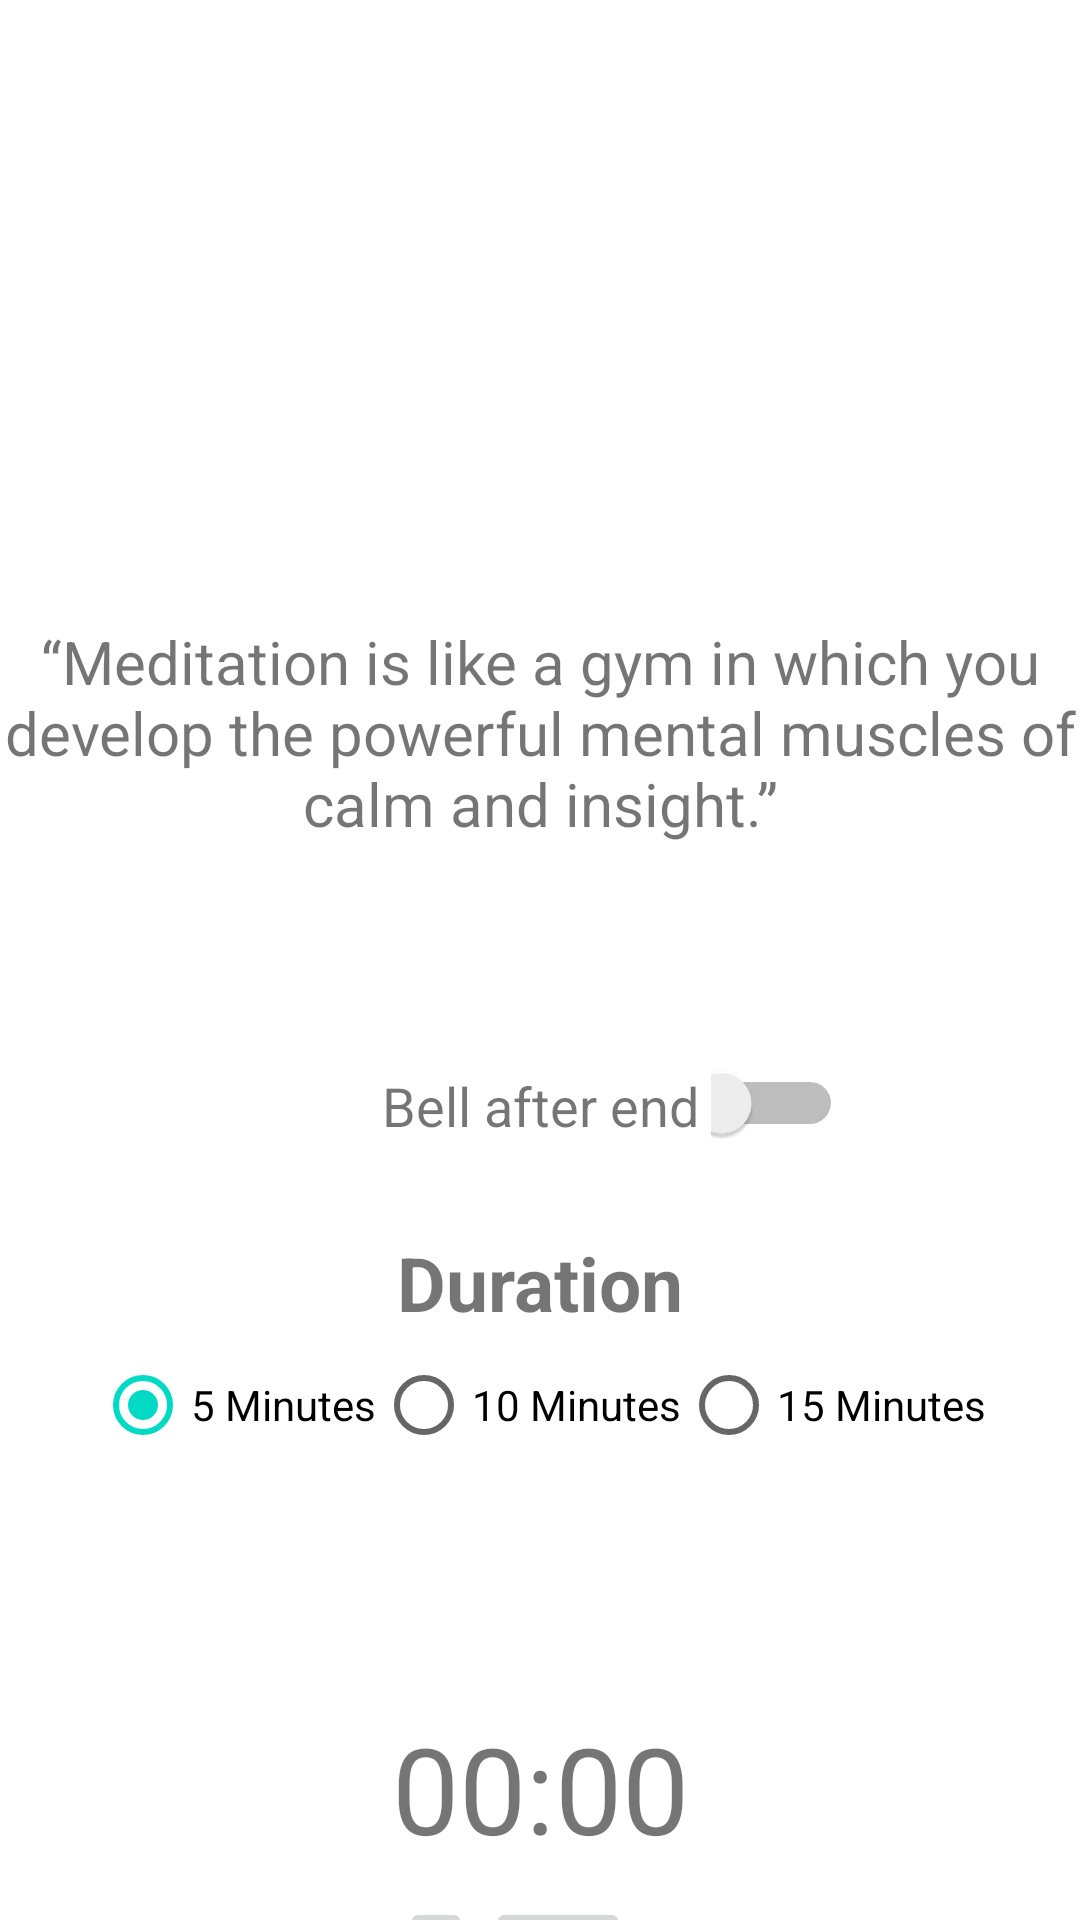

Layout XML and referenced resources for this Android screen:
<!-- AndroidManifest.xml: application theme Theme.Healthy -->
<!-- res/layout/fragment_meditation.xml -->
<?xml version="1.0" encoding="utf-8"?>
<androidx.constraintlayout.widget.ConstraintLayout xmlns:android="http://schemas.android.com/apk/res/android"
    xmlns:app="http://schemas.android.com/apk/res-auto"
    xmlns:tools="http://schemas.android.com/tools"
    android:layout_width="match_parent"
    android:layout_height="match_parent"
    android:background="@color/white"
    tools:context=".fragments.MeditationFragment">


    <ImageView
        android:id="@+id/imageView2"
        android:layout_width="412dp"
        android:layout_height="206dp"
        android:src="@drawable/meditation"
        app:layout_constraintEnd_toEndOf="parent"
        app:layout_constraintHorizontal_bias="1.0"
        app:layout_constraintStart_toStartOf="parent"
        app:layout_constraintTop_toTopOf="parent" />

    <TextView
        android:id="@+id/editTextTextPersonName"
        android:layout_width="match_parent"
        android:layout_height="wrap_content"
        android:layout_marginTop="1dp"
        android:ems="10"
        android:text="@string/meditation_qoute"

        android:textAlignment="center"
        android:textSize="20sp"
        app:layout_constraintEnd_toEndOf="parent"
        app:layout_constraintHorizontal_bias="0.5"
        app:layout_constraintStart_toStartOf="parent"
        app:layout_constraintTop_toBottomOf="@+id/imageView2" />

    <TextView
        android:id="@+id/textView3"
        android:layout_width="wrap_content"
        android:layout_height="wrap_content"
        android:layout_marginTop="75dp"
        android:text="Bell after end"
        android:textSize="18sp"

        app:layout_constraintEnd_toEndOf="parent"
        app:layout_constraintHorizontal_bias="0.5"
        app:layout_constraintStart_toStartOf="parent"
        app:layout_constraintTop_toBottomOf="@+id/editTextTextPersonName" />

    <Switch
        android:id="@+id/meditation_switch"
        android:layout_width="44dp"
        android:layout_height="21dp"
        android:layout_marginStart="4dp"
        android:layout_marginTop="73dp"
        app:layout_constraintStart_toEndOf="@+id/textView3"
        app:layout_constraintTop_toBottomOf="@+id/editTextTextPersonName" />

    <TextView
        android:id="@+id/textView4"
        android:layout_width="wrap_content"
        android:layout_height="wrap_content"
        android:layout_marginTop="30dp"
        android:text="@string/meditation_duration"
        android:textSize="25sp"
        android:textStyle="bold"
        app:layout_constraintEnd_toEndOf="parent"
        app:layout_constraintStart_toStartOf="parent"
        app:layout_constraintTop_toBottomOf="@+id/textView3" />

    <RadioGroup
        android:id="@+id/meditation_rgroup"
        android:layout_width="wrap_content"
        android:layout_height="wrap_content"
        android:orientation="horizontal"


        app:layout_constraintEnd_toEndOf="parent"
        app:layout_constraintHorizontal_bias="0.5"
        app:layout_constraintStart_toStartOf="parent"
        app:layout_constraintTop_toBottomOf="@+id/textView4">

        <RadioButton
            android:id="@+id/meditaion_radio_5min"
            android:layout_width="match_parent"
            android:layout_height="match_parent"
            android:checked="true"
            android:text="5 Minutes"></RadioButton>

        <RadioButton
            android:id="@+id/meditaion_radio_10min"
            android:layout_width="match_parent"
            android:layout_height="match_parent"
            android:text="10 Minutes"></RadioButton>

        <RadioButton
            android:id="@+id/meditaion_radio_15min"
            android:layout_width="match_parent"
            android:layout_height="match_parent"
            android:text="15 Minutes"></RadioButton>
    </RadioGroup>

    <ImageButton
        android:id="@+id/meditation_pause_button"
        android:layout_width="wrap_content"
        android:layout_height="wrap_content"
        android:layout_marginTop="140dp"
        android:layout_marginEnd="124dp"
        android:src="@drawable/ic_baseline_cancel_24"
        android:text="Button"
        app:layout_constraintEnd_toEndOf="parent"
        app:layout_constraintHorizontal_bias="0.861"
        app:layout_constraintStart_toStartOf="parent"
        app:layout_constraintTop_toBottomOf="@+id/meditation_rgroup" />

    <ImageButton
        android:id="@+id/meditation_start_button"
        android:layout_width="wrap_content"
        android:layout_height="wrap_content"

        android:layout_marginTop="140dp"
        android:src="@drawable/ic_play_arrow_24"
        app:layout_constraintEnd_toEndOf="parent"
        app:layout_constraintEnd_toStartOf="@+id/meditation_pause_button"
        app:layout_constraintHorizontal_bias="0.966"
        app:layout_constraintStart_toStartOf="parent"
        app:layout_constraintTop_toBottomOf="@+id/meditation_rgroup" />

    <TextView
        android:id="@+id/meditation_timer"
        android:layout_width="wrap_content"
        android:layout_height="wrap_content"
        android:layout_marginTop="77dp"
        android:text="00:00"
        android:textSize="40sp"
        app:layout_constraintEnd_toEndOf="parent"
        app:layout_constraintHorizontal_bias="0.5"
        app:layout_constraintStart_toStartOf="parent"
        app:layout_constraintTop_toBottomOf="@+id/meditation_rgroup" />


</androidx.constraintlayout.widget.ConstraintLayout>
<!-- resources referenced by this layout -->
<resources>
  <color name="white">#FFFFFFFF</color>
  <!-- drawable ic_baseline_cancel_24 (drawable) -->
  <vector android:height="24dp" android:tint="#C83847"
      android:viewportHeight="24" android:viewportWidth="24"
      android:width="24dp" xmlns:android="http://schemas.android.com/apk/res/android">
      <path android:fillColor="@android:color/white" android:pathData="M12,2C6.47,2 2,6.47 2,12s4.47,10 10,10 10,-4.47 10,-10S17.53,2 12,2zM17,15.59L15.59,17 12,13.41 8.41,17 7,15.59 10.59,12 7,8.41 8.41,7 12,10.59 15.59,7 17,8.41 13.41,12 17,15.59z"/>
  </vector>
  <string name="meditation_duration">Duration</string>
  <string name="meditation_qoute">“Meditation is like a gym in which you develop the powerful mental muscles of calm and insight.”</string>
  <style name="Theme.Healthy" parent="Theme.MaterialComponents.DayNight.NoActionBar">
          
          <item name="colorPrimary">@color/logo_colour</item>
          <item name="colorPrimaryVariant">@color/alternate_logo_colour</item>
          <item name="colorOnPrimary">@color/white</item>
          
          <item name="colorSecondary">@color/teal_200</item>
          <item name="colorSecondaryVariant">@color/teal_700</item>
          <item name="colorOnSecondary">@color/black</item>
          
          <item name="android:statusBarColor" tools:targetApi="l">?attr/colorPrimaryVariant</item>
          
  
      </style>
  <color name="logo_colour">#297CAA</color>
  <color name="alternate_logo_colour">#AFCFE1</color>
  <color name="teal_200">#FF03DAC5</color>
  <color name="teal_700">#FF018786</color>
  <color name="black">#FF000000</color>
</resources>
